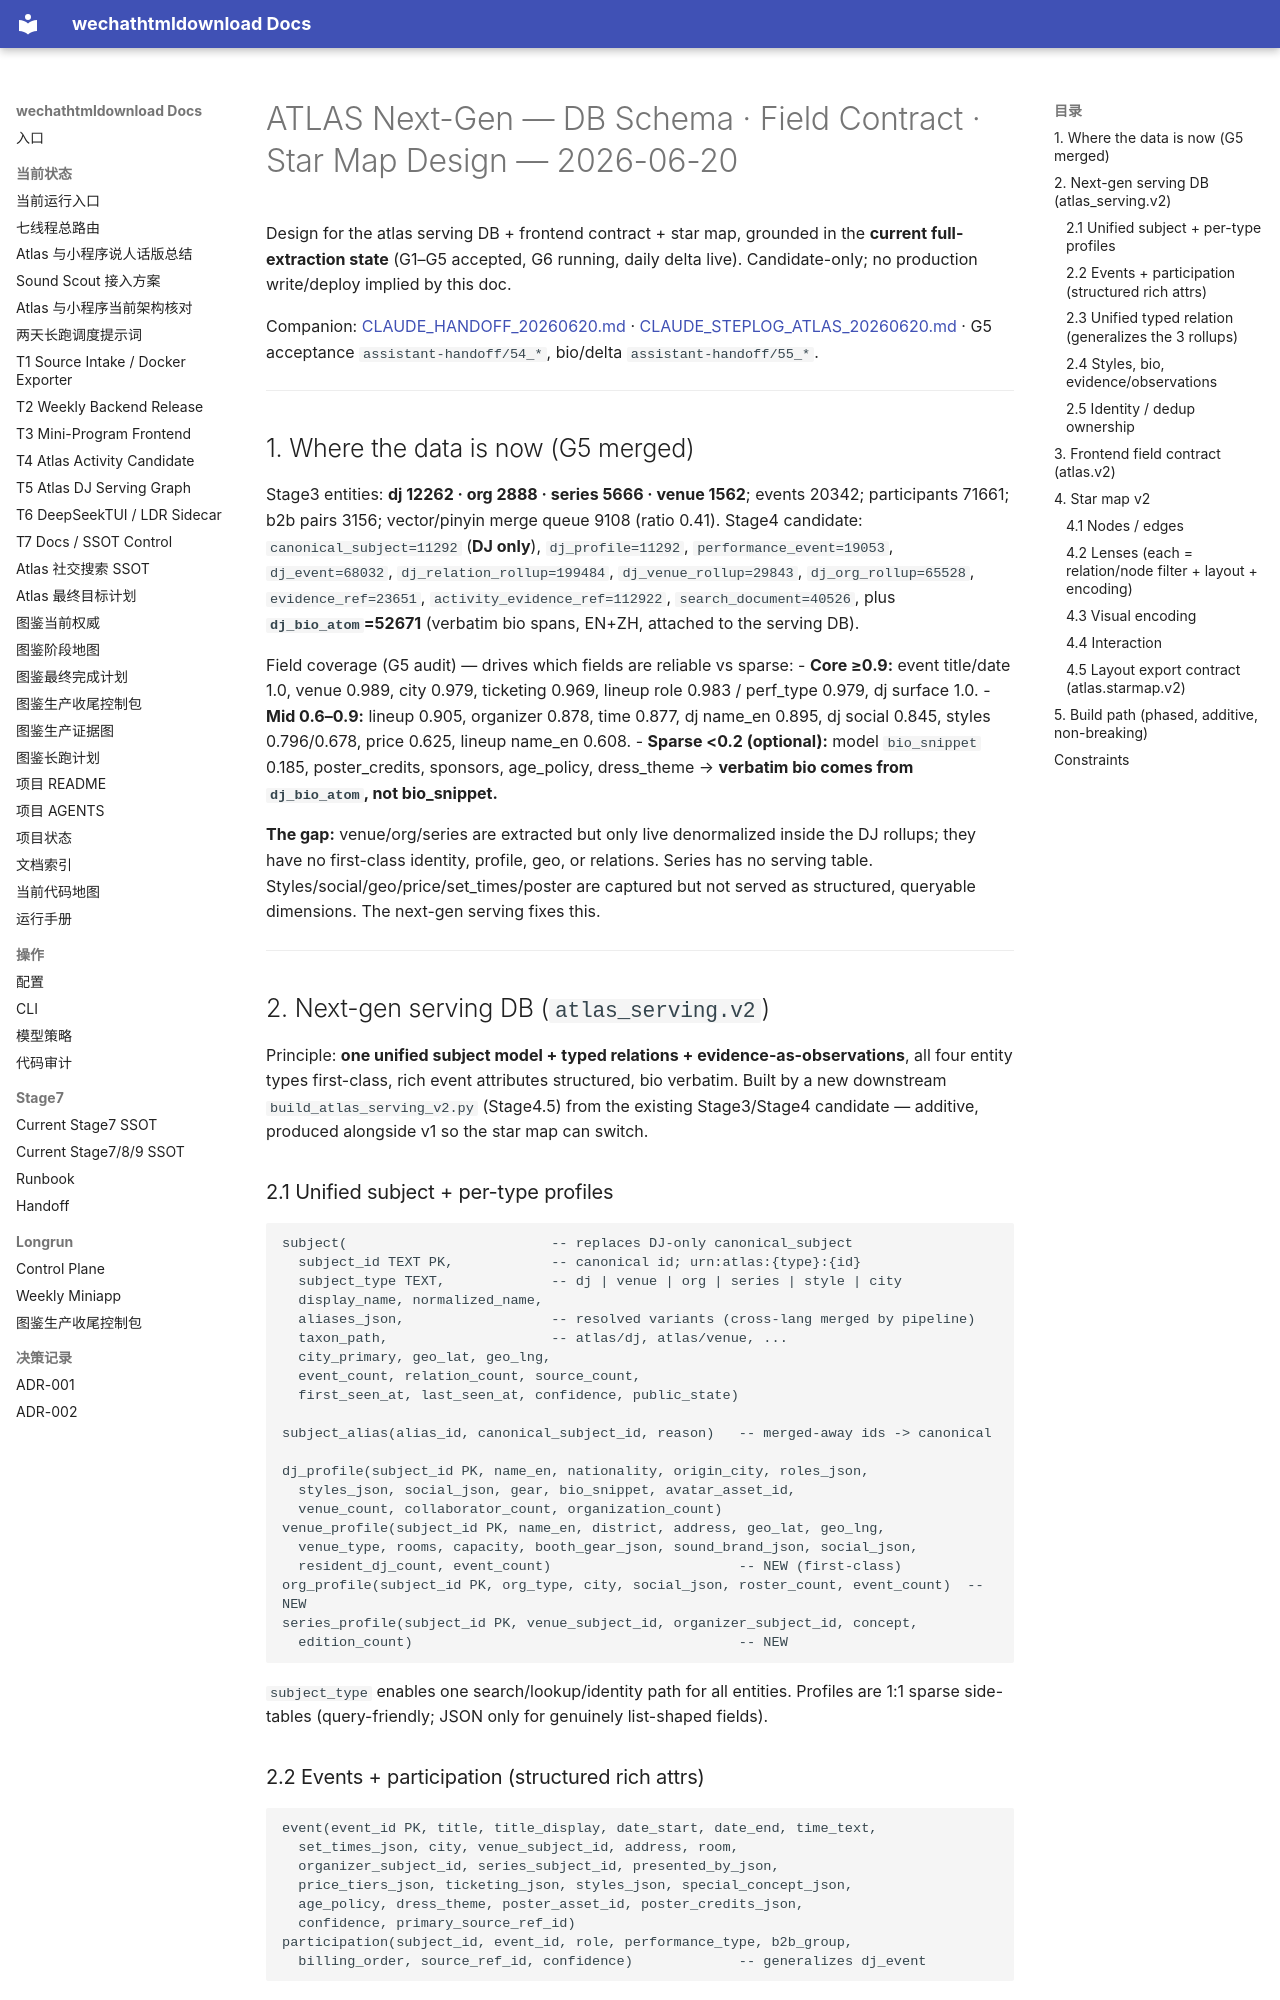

repository: yutianyu111602-glitch/wechathtmldownload · page: ATLAS_NEXTGEN_DESIGN_20260620.html · generator: mkdocs

# ATLAS Next-Gen — DB Schema · Field Contract · Star Map Design — 2026-06-20

Design for the atlas serving DB + frontend contract + star map, grounded in the
**current full-extraction state** (G1–G5 accepted, G6 running, daily delta live).
Candidate-only; no production write/deploy implied by this doc.

Companion: [CLAUDE_HANDOFF_20260620.md](CLAUDE_HANDOFF_20260620.md) ·
[CLAUDE_STEPLOG_ATLAS_20260620.md](CLAUDE_STEPLOG_ATLAS_20260620.md) ·
G5 acceptance `assistant-handoff/54_*`, bio/delta `assistant-handoff/55_*`.

---

## 1. Where the data is now (G5 merged)

Stage3 entities: **dj 12262 · org 2888 · series 5666 · venue 1562**; events 20342;
participants 71661; b2b pairs 3156; vector/pinyin merge queue 9108 (ratio 0.41).
Stage4 candidate: `canonical_subject=11292` (**DJ only**), `dj_profile=11292`,
`performance_event=19053`, `dj_event=68032`, `dj_relation_rollup=199484`,
`dj_venue_rollup=29843`, `dj_org_rollup=65528`, `evidence_ref=23651`,
`activity_evidence_ref=112922`, `search_document=40526`, plus **`dj_bio_atom`=52671**
(verbatim bio spans, EN+ZH, attached to the serving DB).

Field coverage (G5 audit) — drives which fields are reliable vs sparse:
- **Core ≥0.9:** event title/date 1.0, venue 0.989, city 0.979, ticketing 0.969,
  lineup role 0.983 / perf_type 0.979, dj surface 1.0.
- **Mid 0.6–0.9:** lineup 0.905, organizer 0.878, time 0.877, dj name_en 0.895,
  dj social 0.845, styles 0.796/0.678, price 0.625, lineup name_en 0.608.
- **Sparse <0.2 (optional):** model `bio_snippet` 0.185, poster_credits, sponsors,
  age_policy, dress_theme → **verbatim bio comes from `dj_bio_atom`, not bio_snippet.**

**The gap:** venue/org/series are extracted but only live denormalized inside the
DJ rollups; they have no first-class identity, profile, geo, or relations. Series
has no serving table. Styles/social/geo/price/set_times/poster are captured but not
served as structured, queryable dimensions. The next-gen serving fixes this.

---

## 2. Next-gen serving DB (`atlas_serving.v2`)

Principle: **one unified subject model + typed relations + evidence-as-observations**,
all four entity types first-class, rich event attributes structured, bio verbatim.
Built by a new downstream `build_atlas_serving_v2.py` (Stage4.5) from the existing
Stage3/Stage4 candidate — additive, produced alongside v1 so the star map can switch.

### 2.1 Unified subject + per-type profiles
```sql
subject(                         -- replaces DJ-only canonical_subject
  subject_id TEXT PK,            -- canonical id; urn:atlas:{type}:{id}
  subject_type TEXT,             -- dj | venue | org | series | style | city
  display_name, normalized_name,
  aliases_json,                  -- resolved variants (cross-lang merged by pipeline)
  taxon_path,                    -- atlas/dj, atlas/venue, ...
  city_primary, geo_lat, geo_lng,
  event_count, relation_count, source_count,
  first_seen_at, last_seen_at, confidence, public_state)

subject_alias(alias_id, canonical_subject_id, reason)   -- merged-away ids -> canonical

dj_profile(subject_id PK, name_en, nationality, origin_city, roles_json,
  styles_json, social_json, gear, bio_snippet, avatar_asset_id,
  venue_count, collaborator_count, organization_count)
venue_profile(subject_id PK, name_en, district, address, geo_lat, geo_lng,
  venue_type, rooms, capacity, booth_gear_json, sound_brand_json, social_json,
  resident_dj_count, event_count)                       -- NEW (first-class)
org_profile(subject_id PK, org_type, city, social_json, roster_count, event_count)  -- NEW
series_profile(subject_id PK, venue_subject_id, organizer_subject_id, concept,
  edition_count)                                        -- NEW
```
`subject_type` enables one search/lookup/identity path for all entities. Profiles are
1:1 sparse side-tables (query-friendly; JSON only for genuinely list-shaped fields).
